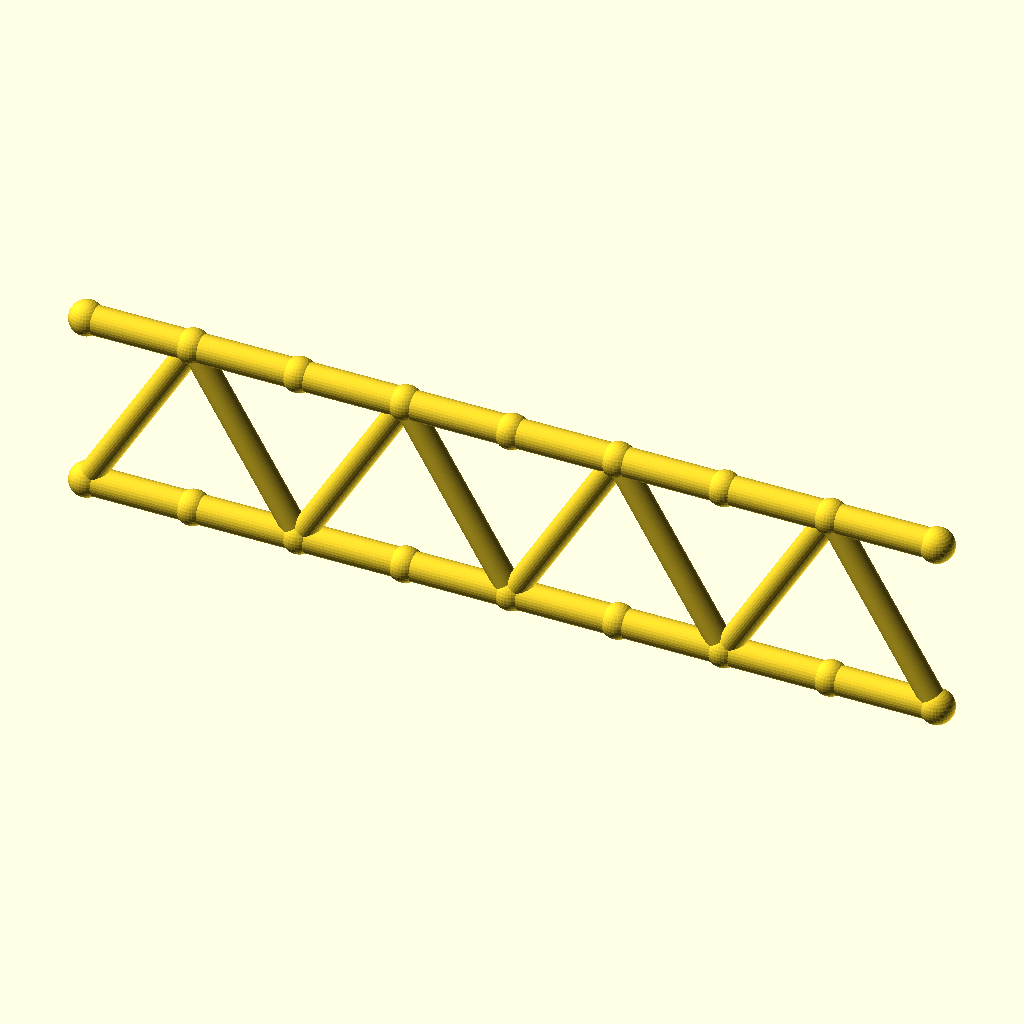
Cell 1 — every parameter at its default value.
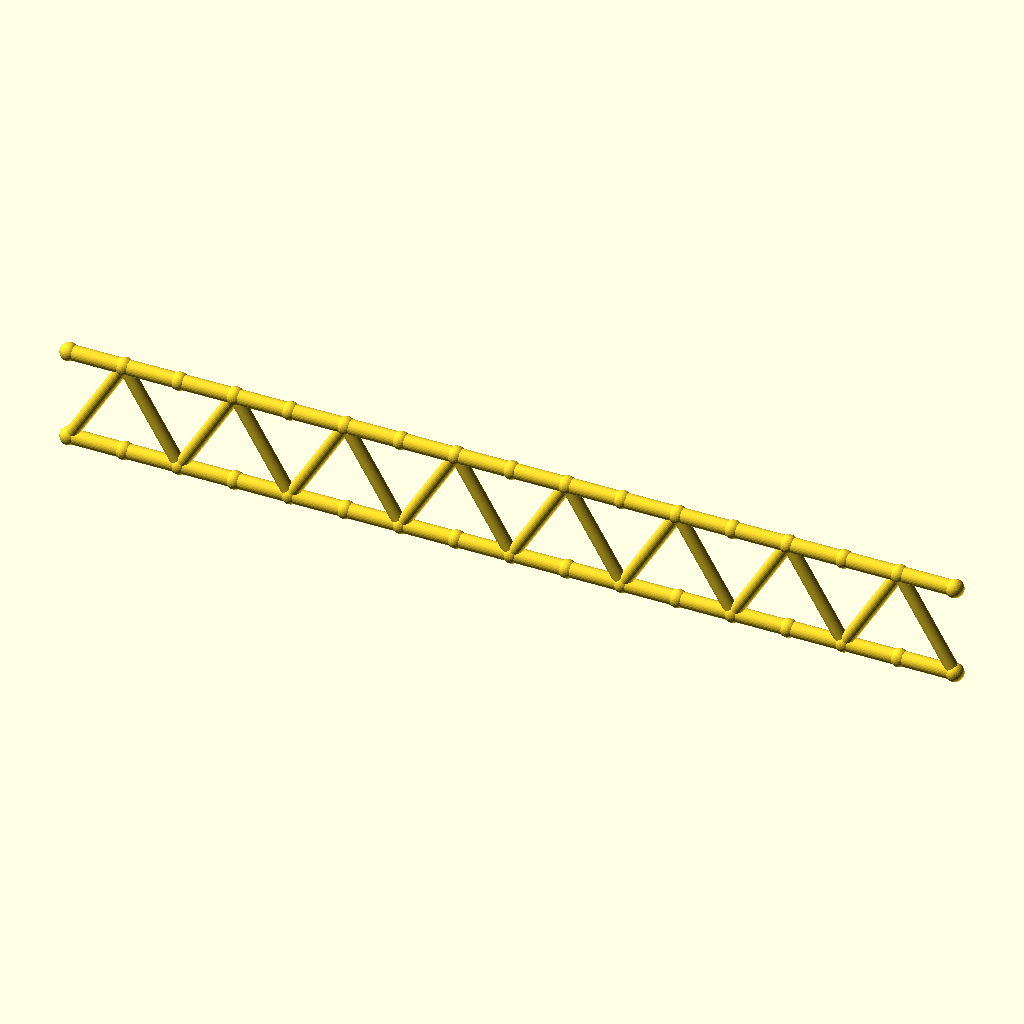
Cell 2: panels = 16 (everything else at default).
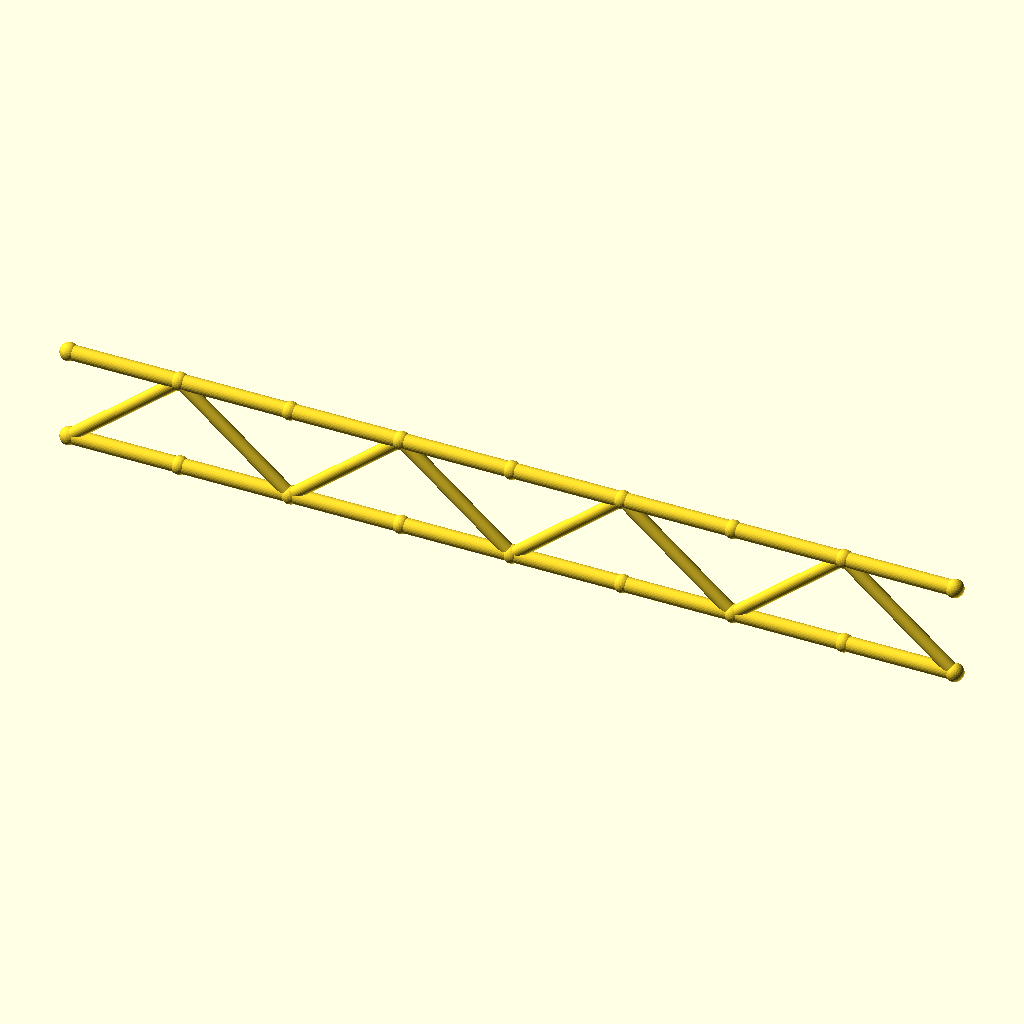
Cell 3: panel_p = 59.6 (everything else at default).
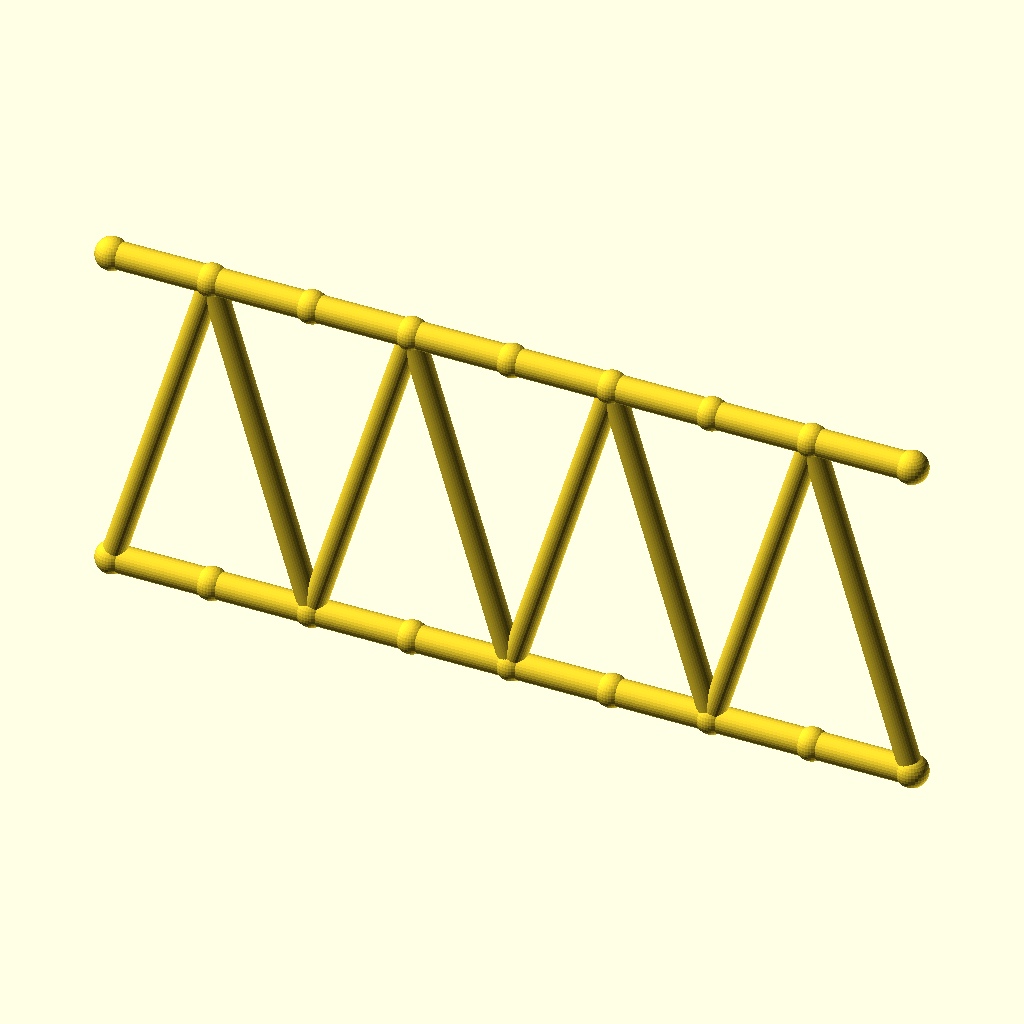
Cell 4: beam_h = 100 (everything else at default).
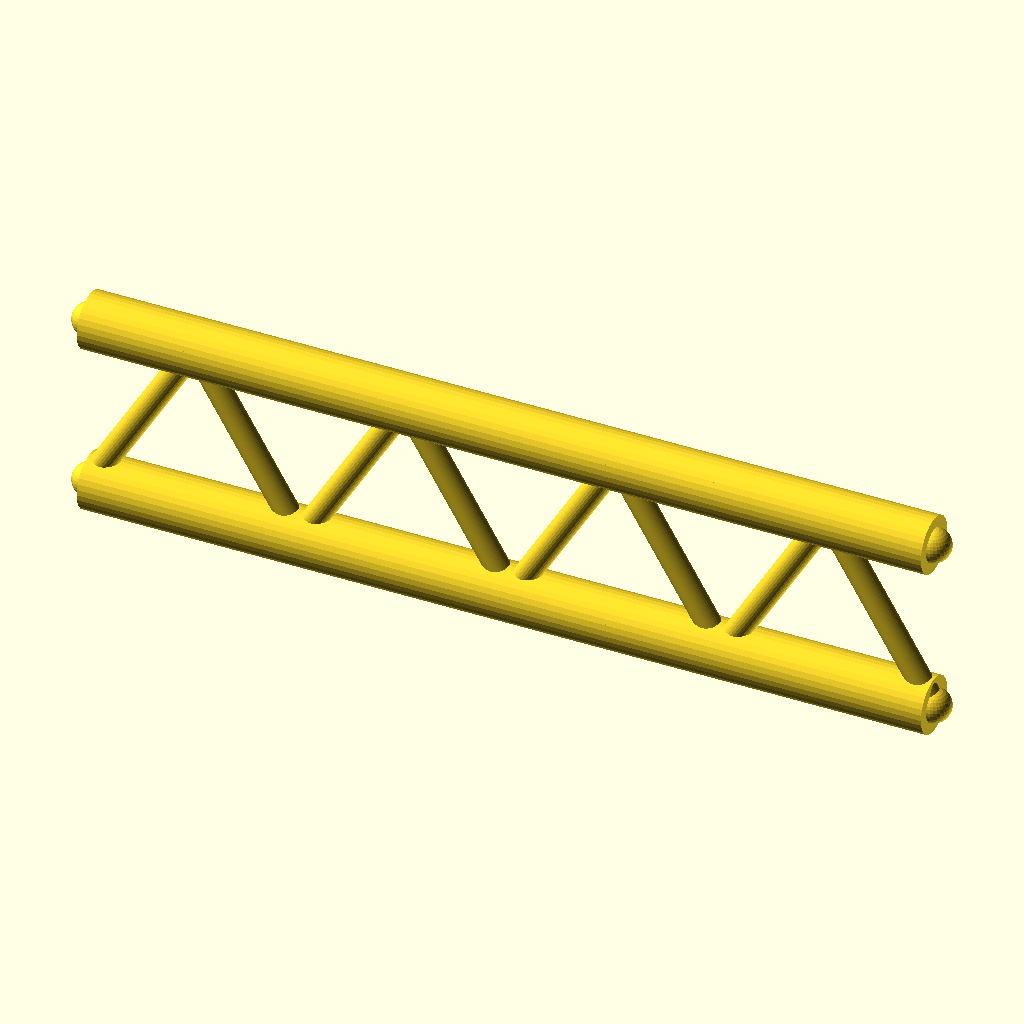
Cell 5: flange_r = 8 (everything else at default).
All cells are drawn from the same view direction (rotation 55°, 0°, 25°, orthographic, colour scheme Cornfield), but the view is re-fitted for each cell, so position and scale can differ between cells as well as the parameter.
The OpenSCAD source (optional_data/data/gen2/ibeams/part_0054.scad):
$fn = 32;

// ----------------------------------------------------------------------
// Lattice I-beam: 238.4 mm long, 50 mm deep, 8 panels
// ----------------------------------------------------------------------

// --- parameters (mm) ---
panels = 8;               // number of web panels
panel_p = 29.8;           // panel length, X
length = 238.4;           // beam length
beam_h = 50;              // depth between the flange axes
flange_r = 4;             // flange tube radius
web_r = 3.4;              // web brace radius
joint_r = 4.8;            // joint ball radius

module member(a, b, r) {
  /* rod: cylinder from joint a to joint b */
  d = b - a;
  length = norm(d);
  translate(a) rotate([0, acos(d[2] / length), atan2(d[1], d[0])])
    cylinder(h = length, r = r);
}

module joint(p, r) {
  /* ball at the joint centre */
  translate(p) sphere(r = r);
}

bottom = [for (i = [0 : panels]) [i * panel_p, 0, 0]];
top = [for (i = [0 : panels]) [i * panel_p, 0, beam_h]];

/* flanges */
for (i = [0 : panels - 1]) {
  member(bottom[i], bottom[i + 1], flange_r);
  member(top[i], top[i + 1], flange_r);
}

/* continuous zig-zag web */
for (i = [0 : panels - 1]) {
  if (i % 2 == 0) {
    member(bottom[i], top[i + 1], web_r);
  } else {
    member(top[i], bottom[i + 1], web_r);
  }
}

/* joint balls */
for (i = [0 : panels]) {
  joint(bottom[i], joint_r);
  joint(top[i], joint_r);
}
Parameter table extracted from the source (name, type, default, range or options):
panels: number, default 8
panel_p: number, default 29.8
length: number, default 238.4
beam_h: number, default 50
flange_r: number, default 4
web_r: number, default 3.4
joint_r: number, default 4.8
